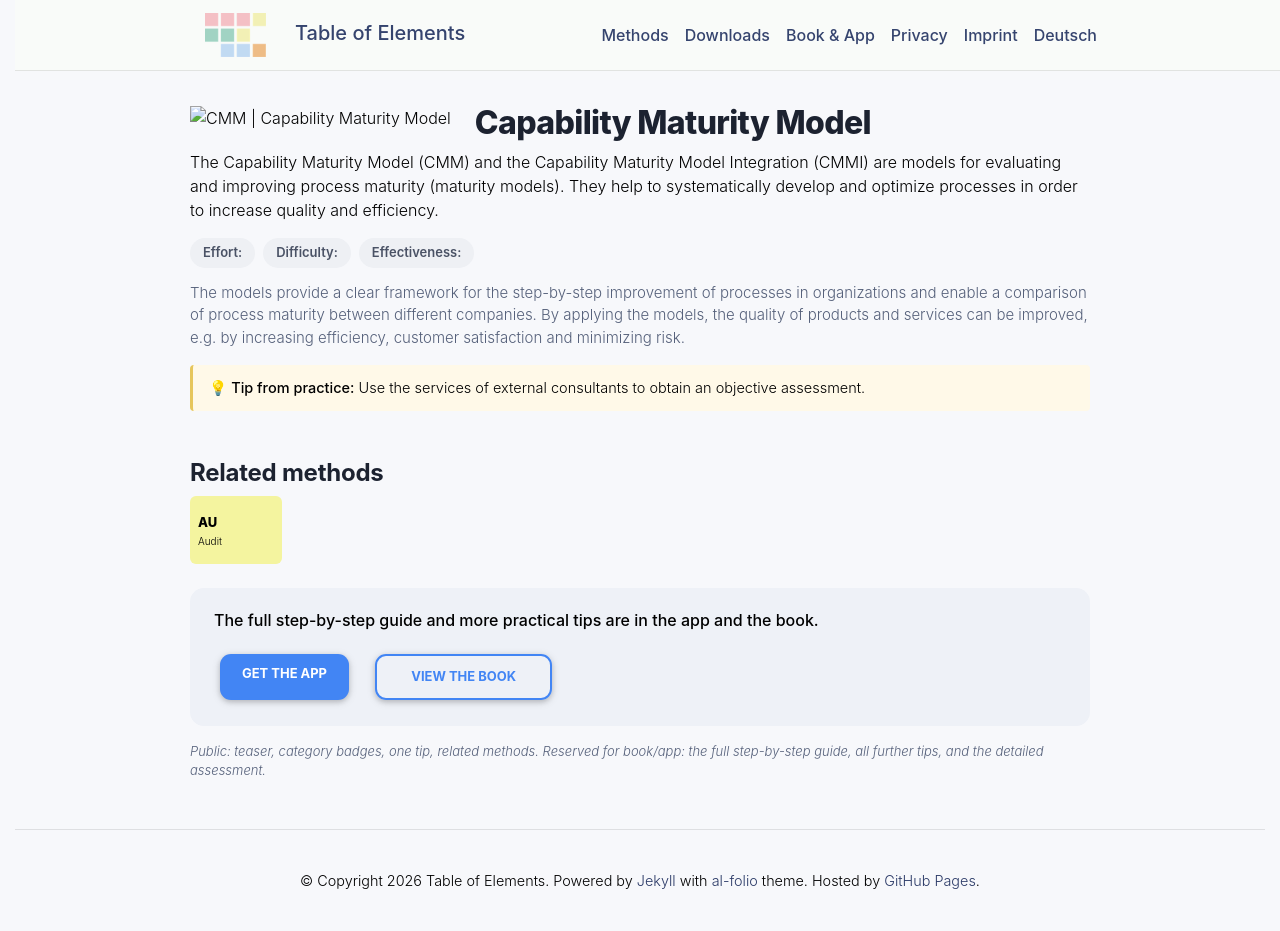

repository: table-of-elements/table-of-elements.github.io · page: en/elements/CMM/index.html · generator: jekyll

---
lang: en
layout: default
permalink: /en/elements/CMM/
subtitle: "Capability Maturity Model"
title: "CMM | Capability Maturity Model"
description: "The Capability Maturity Model (CMM) and the Capability Maturity Model Integration (CMMI) are models for evaluating and improving process maturity (maturity models). They help to systematically develop and optimize processes in order to increase quality and efficiency."
og_image: /assets/img/elements/en/CMM.og.png
---

{% include figure.liquid loading="eager" path="assets/img/elements/en/CMM.card.png" class="img-fluid" width="300" height="300" alt="CMM | Capability Maturity Model" %}

# Capability Maturity Model

The Capability Maturity Model (CMM) and the Capability Maturity Model Integration (CMMI) are models for evaluating and improving process maturity (maturity models). They help to systematically develop and optimize processes in order to increase quality and efficiency.
